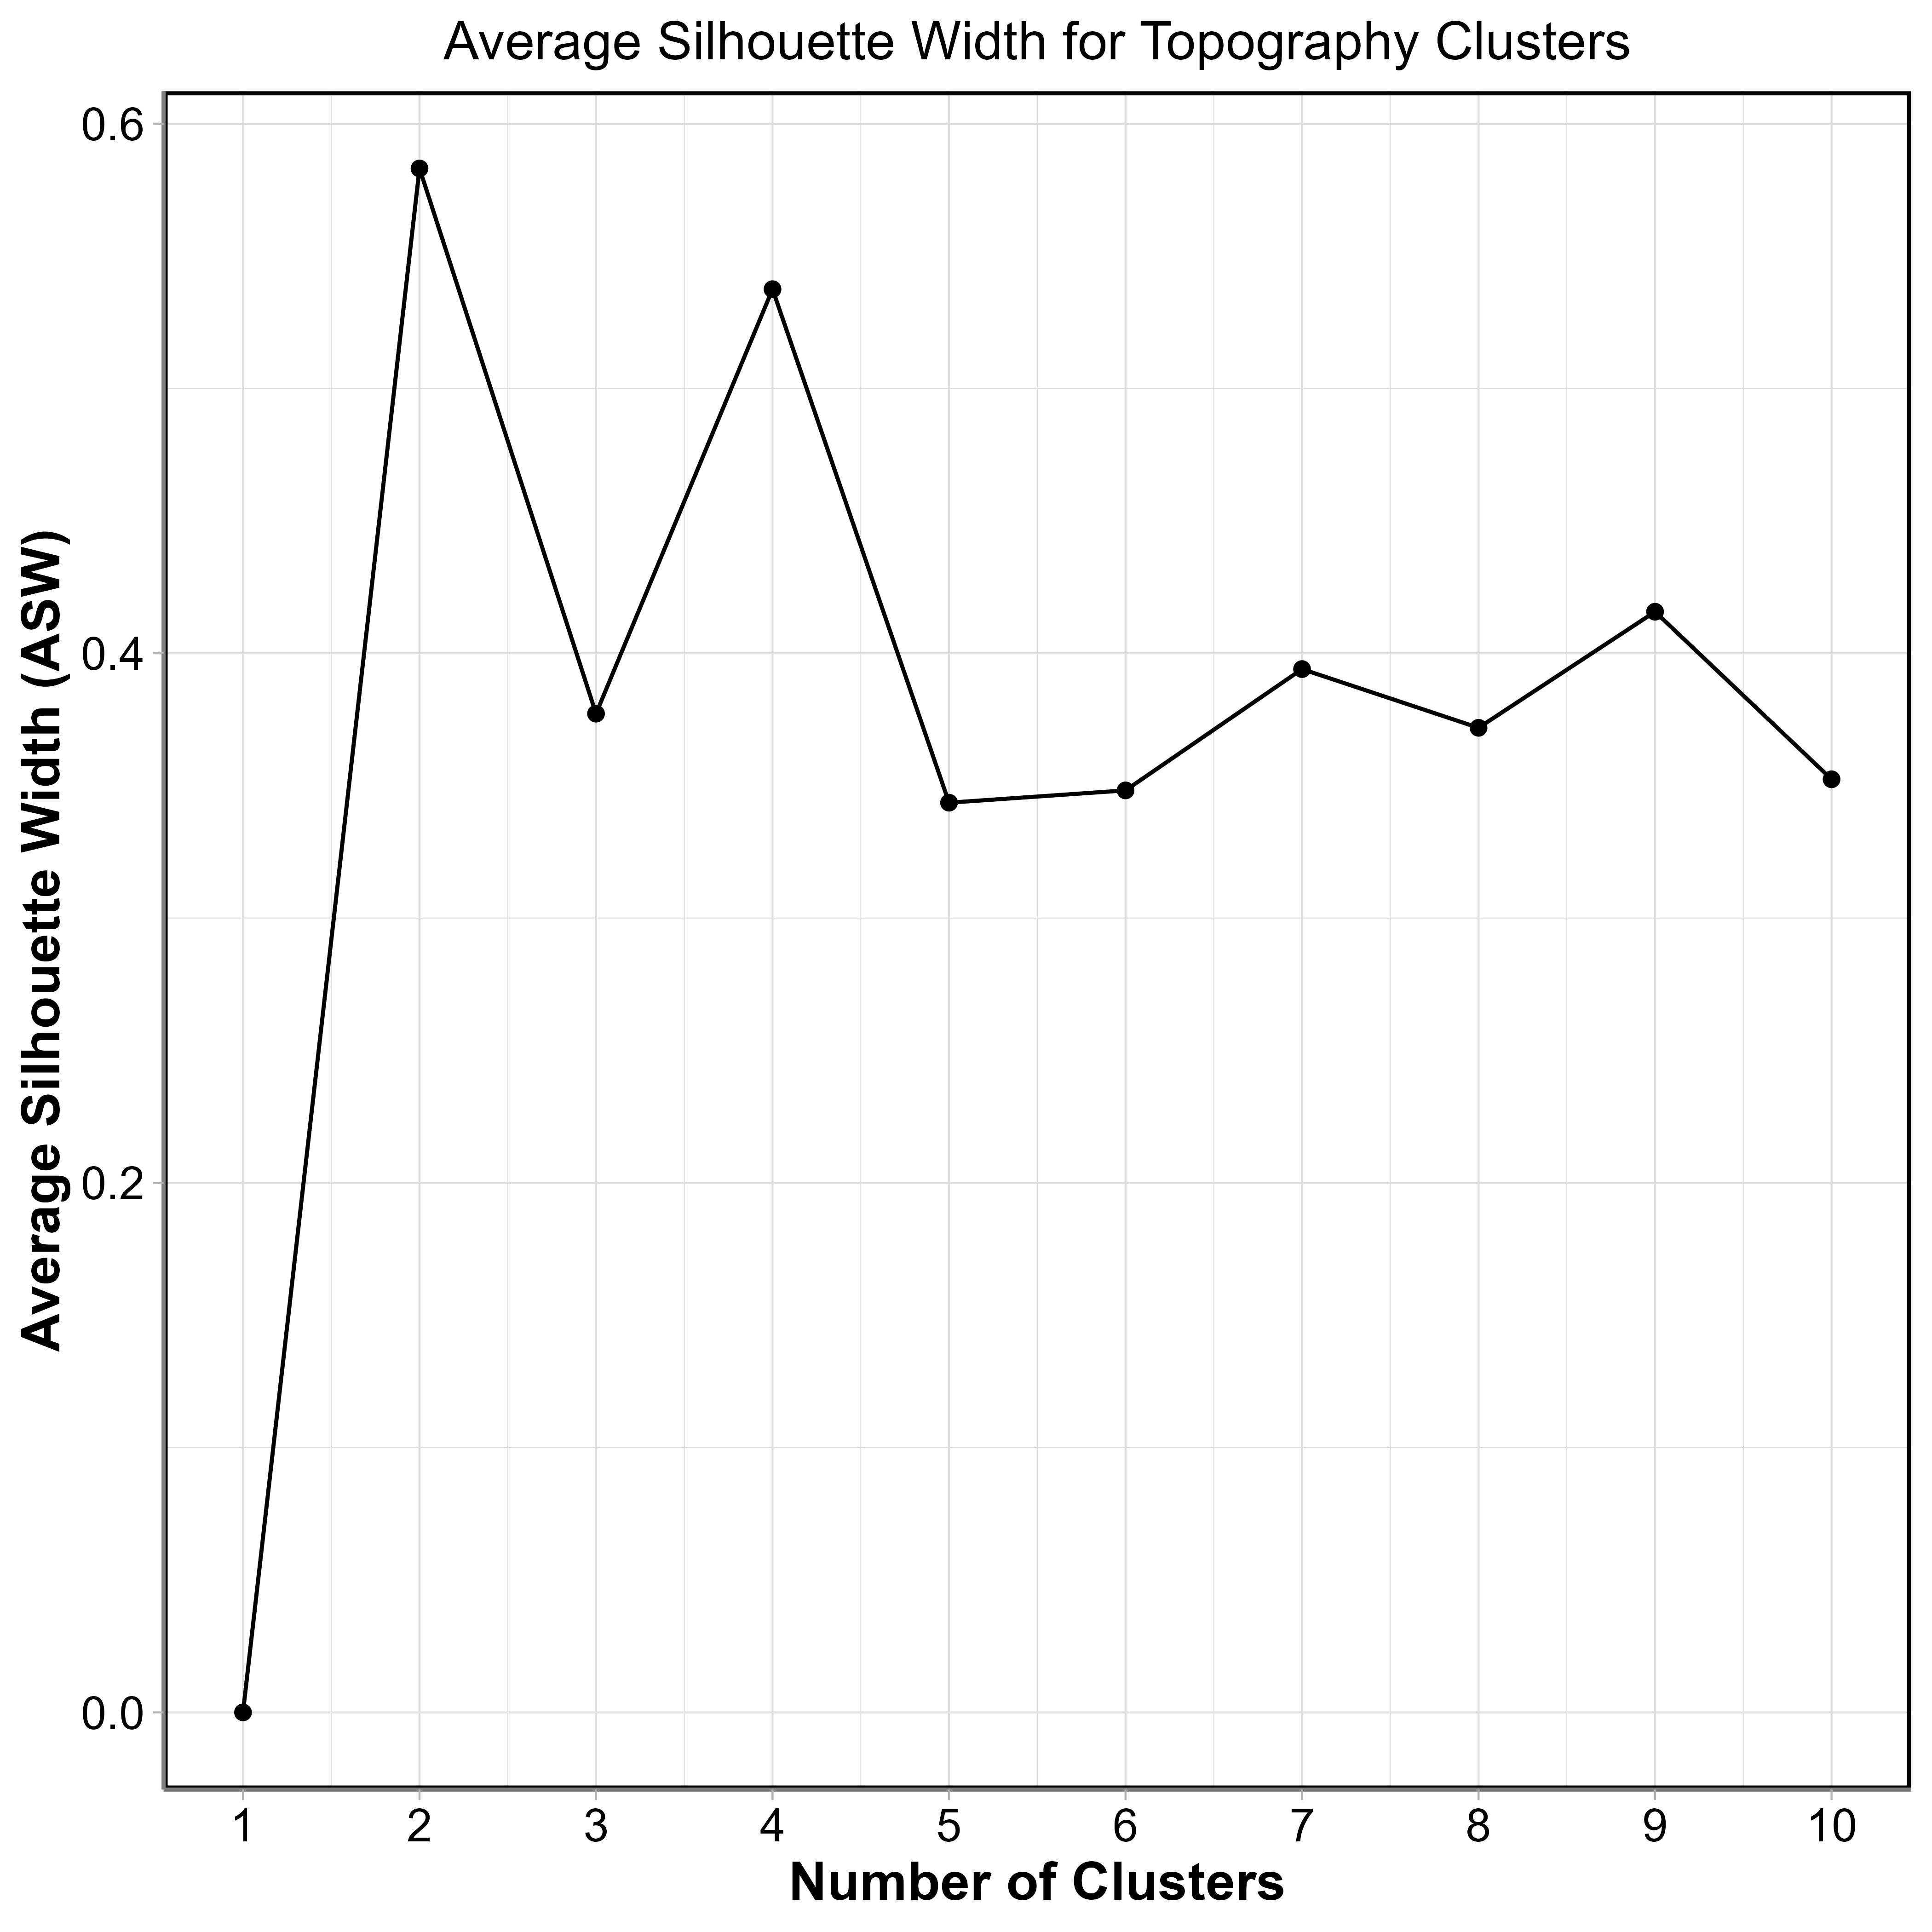

Data behind this chart, as committed beside it:
No_of_clusters, ASW
1, 0
2, 0.5831
3, 0.3772
4, 0.5375
5, 0.3436
6, 0.3482
7, 0.394
8, 0.3718
9, 0.4157
10, 0.3524
